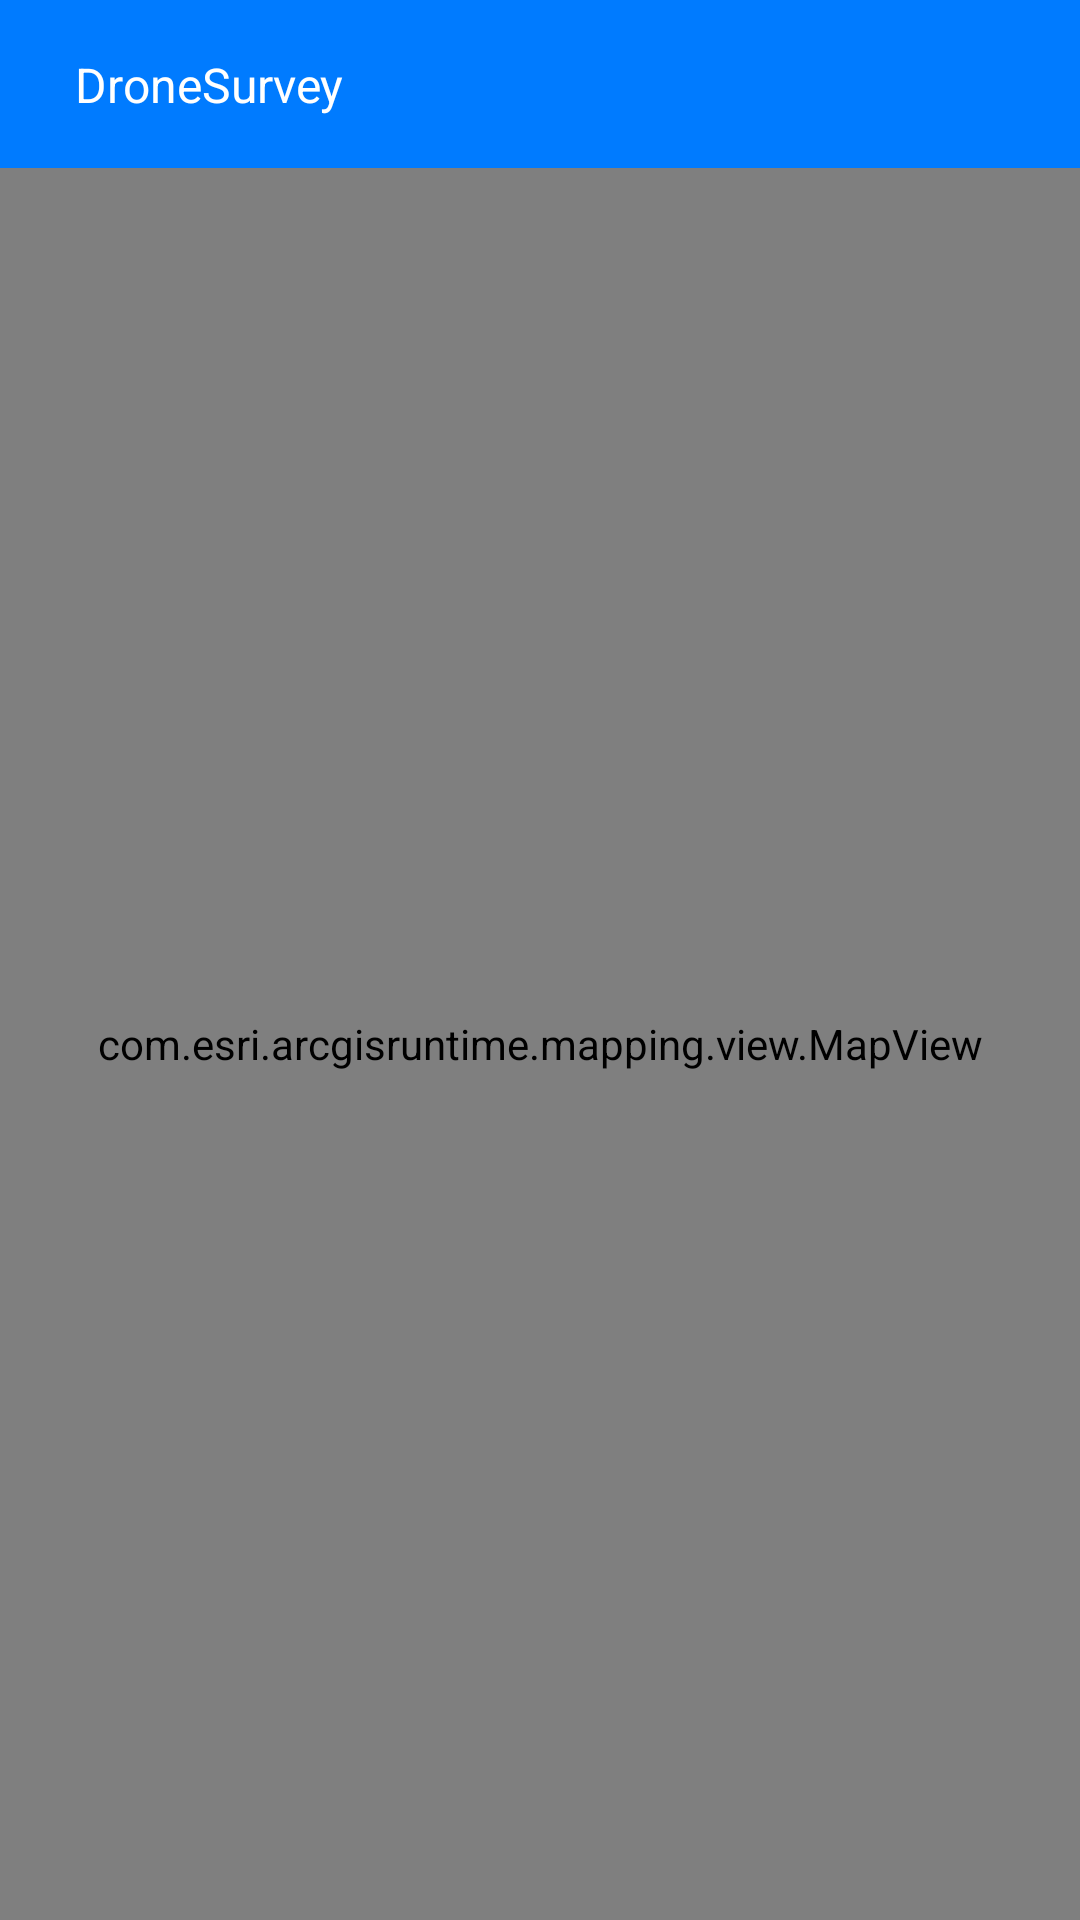

Here is an Android app screen rendered from its layout file. Give the layout XML and the strings, colors and styles it references.
<!-- AndroidManifest.xml: application theme Theme.DroneSurvey -->
<!-- res/layout/activity_main.xml -->
<?xml version="1.0" encoding="utf-8"?>
<androidx.constraintlayout.widget.ConstraintLayout xmlns:android="http://schemas.android.com/apk/res/android"
    xmlns:app="http://schemas.android.com/apk/res-auto"
    xmlns:tools="http://schemas.android.com/tools"
    android:layout_width="match_parent"
    android:layout_height="match_parent"
    tools:context=".MainActivity">

    <include
        android:id="@+id/backArrow_layout"
        layout="@layout/backbutton_layout"

        />
    <androidx.constraintlayout.widget.ConstraintLayout
        android:layout_width="match_parent"
        android:layout_height="@dimen/_0sdp"
        android:contentDescription="@string/app_name"
        app:layout_constraintBottom_toBottomOf="parent"
        app:layout_constraintTop_toBottomOf="@+id/backArrow_layout">
        <com.esri.arcgisruntime.mapping.view.MapView
            android:id="@+id/mapView"
            android:layout_width="0dp"
            android:layout_height="0dp"
            app:layout_constraintBottom_toBottomOf="parent"
            app:layout_constraintEnd_toEndOf="parent"
            app:layout_constraintStart_toStartOf="parent"
            app:layout_constraintTop_toTopOf="parent" />
    </androidx.constraintlayout.widget.ConstraintLayout>

   


</androidx.constraintlayout.widget.ConstraintLayout>
<!-- res/layout/backbutton_layout.xml (included above) -->
<?xml version="1.0" encoding="utf-8"?>
<androidx.constraintlayout.widget.ConstraintLayout xmlns:android="http://schemas.android.com/apk/res/android"
    xmlns:app="http://schemas.android.com/apk/res-auto"
    xmlns:tools="http://schemas.android.com/tools"
    android:id="@+id/layout"
    android:layout_width="match_parent"
    android:layout_height="?actionBarSize"
    android:background="@color/colorPrimaryDark"
    app:layout_constraintEnd_toEndOf="parent"
    app:layout_constraintStart_toStartOf="parent"
    app:layout_constraintTop_toTopOf="parent">


        <androidx.appcompat.widget.AppCompatImageView
            android:id="@+id/backArrow"
            android:layout_width="wrap_content"
            android:layout_height="wrap_content"
            android:padding="@dimen/_10sdp"
            android:src="@drawable/ic_arrow_back_24"
            app:layout_constraintLeft_toLeftOf="parent"
            app:layout_constraintTop_toTopOf="parent"
            app:layout_constraintBottom_toBottomOf="parent"
            />

        <androidx.appcompat.widget.AppCompatTextView
            android:id="@+id/title"
            style="@style/text_16sp_regular"
            android:layout_marginStart="@dimen/_5sdp"
            android:textColor="@color/white"
            app:layout_constraintStart_toEndOf="@+id/backArrow"
            app:layout_constraintTop_toTopOf="parent"
            app:layout_constraintBottom_toBottomOf="parent"
            android:gravity="center"
            tools:text="@string/app_name" />

</androidx.constraintlayout.widget.ConstraintLayout>
<!-- resources referenced by this layout -->
<resources>
  <color name="colorPrimaryDark">#007BFF</color>
  <color name="white">#FFFFFFFF</color>
  <dimen name="_0sdp">0dp</dimen>
  <dimen name="_10sdp">10.00dp</dimen>
  <dimen name="_5sdp">5.00dp</dimen>
  <string name="app_name">DroneSurvey</string>
  <style name="text_16sp_regular" parent="font_regular">
          <item name="android:textSize">@dimen/_16sdp</item>
          <item name="android:textStyle">normal</item>
          <item name="android:textColor">@color/text_color</item>
          <item name="android:layout_width">wrap_content</item>
          <item name="android:layout_height">wrap_content</item>
      </style>
  <style name="Theme.DroneSurvey" parent="Theme.MaterialComponents.Light.NoActionBar">
          
          
          <item name="colorPrimary">@color/colorPrimary</item>
          <item name="colorPrimaryVariant">@color/colorPrimaryDark</item>
          <item name="colorOnPrimary">@color/white</item>
          
          <item name="colorSecondary">@color/teal_200</item>
          <item name="colorSecondaryVariant">@color/teal_700</item>
          <item name="colorOnSecondary">@color/black</item>
          
          <item name="android:statusBarColor" tools:targetApi="l">?attr/colorPrimaryVariant</item>
          
          <item name="theme_BackgroundColor">@color/white</item>
          <item name="theme_lineBackgroundColor">@color/grey_color</item>
  
          <item name="android:windowFullscreen">true</item>
          <item name="windowActionBar">false</item>
          <item name="windowNoTitle">true</item>
      </style>
  <style name="font_regular">
          <item name="fontFamily">@font/roboto_regular</item>
      </style>
  <dimen name="_16sdp">16.00dp</dimen>
  <color name="text_color">#000000</color>
  <color name="colorPrimary">#007BFF</color>
  <color name="teal_200">#FF03DAC5</color>
  <color name="teal_700">#FF018786</color>
  <color name="black">#FF000000</color>
  <color name="grey_color">#757272</color>
</resources>
